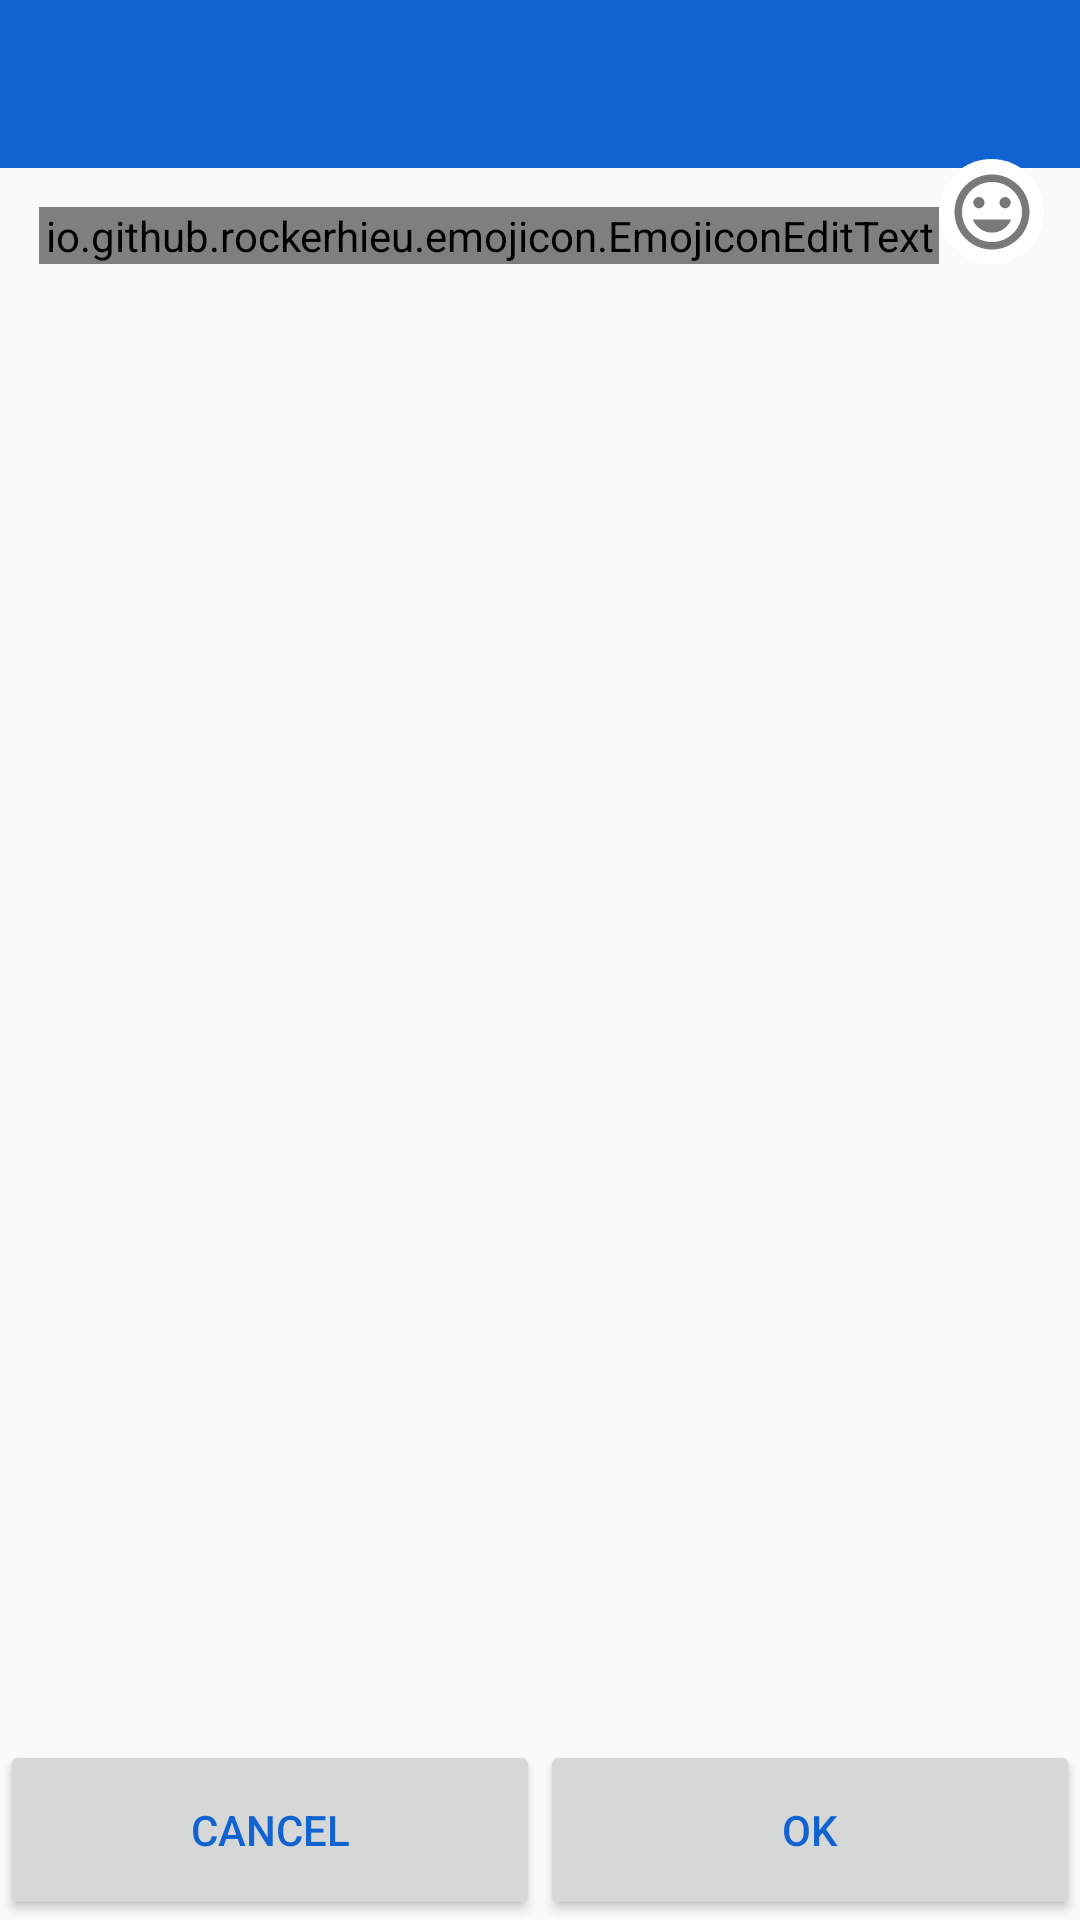

This screen was rendered from an Android layout file. Write that file and the resources it references.
<!-- AndroidManifest.xml: application theme AppTheme -->
<!-- res/layout/activity_edit_status.xml -->
<?xml version="1.0" encoding="utf-8"?>
<RelativeLayout xmlns:android="http://schemas.android.com/apk/res/android"
    xmlns:app="http://schemas.android.com/apk/res-auto"
    xmlns:emojicon="http://schemas.android.com/apk/res-auto"
    xmlns:tools="http://schemas.android.com/tools"
    android:layout_width="match_parent"
    android:layout_height="match_parent"
    tools:context="com.example.dell.mychatcool.EditStatus">

    <include layout="@layout/app_bar_layout"
        android:id="@+id/editStatusBar"></include>

        <ScrollView
            android:layout_width="wrap_content"
            android:layout_height="wrap_content"
            android:id="@+id/scrollView2">
    <RelativeLayout
        android:id="@+id/relativeLayout"
        android:layout_width="wrap_content"
        android:layout_height="wrap_content"
        android:layout_alignParentLeft="true"
        android:layout_alignParentStart="true"
        >

    </RelativeLayout>

        </ScrollView>

    <Button
        android:id="@+id/savestatus"
        android:layout_width="180dp"
        android:layout_height="60dp"
        android:layout_alignParentBottom="true"
        android:layout_alignParentEnd="true"
        android:layout_alignParentRight="true"
        android:text="Ok"
        android:textColor="@color/colorPrimary" />

    <Button
        android:id="@+id/backToSettings"
        android:layout_width="180dp"
        android:layout_height="60dp"
        android:layout_alignParentBottom="true"
        android:layout_alignParentLeft="true"
        android:layout_alignParentStart="true"
        android:text="Cancel"
        android:textColor="@color/colorPrimary" />

    <io.github.rockerhieu.emojicon.EmojiconEditText
        android:id="@+id/newStatus"
        android:layout_width="300dp"

        android:layout_height="wrap_content"
        android:layout_below="@+id/editStatusBar"
        android:layout_marginLeft="13dp"
        android:layout_marginStart="13dp"
        android:layout_marginTop="13dp"
        android:layout_toEndOf="@+id/scrollView2"
        android:layout_toRightOf="@+id/scrollView2"
        android:hint="Edit your status"
        tools:layout_editor_absoluteX="8dp"
        tools:layout_editor_absoluteY="79dp" />

    <ImageButton
        android:id="@+id/emoji_select_status"
        android:layout_width="35dp"
        android:layout_height="35dp"
        android:layout_alignBottom="@+id/newStatus"
        android:layout_toEndOf="@+id/newStatus"
        android:layout_toRightOf="@+id/newStatus"
        android:background="@drawable/circular_button_style2"
        android:src="@drawable/emoji_icon" />

    <FrameLayout
        android:id="@+id/emojicons_status"
        class="io.github.rockerhieu.emojicon.EmojiconsFragment"
        android:layout_width="match_parent"
        android:layout_height="220dp"
        android:layout_below="@+id/newStatus"
        android:layout_toEndOf="@+id/scrollView2"
        android:layout_toRightOf="@+id/scrollView2"
        android:background="#ffffff"
        android:visibility="invisible" />
</RelativeLayout>
<!-- res/layout/app_bar_layout.xml (included above) -->
<?xml version="1.0" encoding="utf-8"?>
<android.support.v7.widget.Toolbar xmlns:android="http://schemas.android.com/apk/res/android"
    android:layout_width="match_parent"
    android:layout_height="wrap_content"
    android:id="@+id/mainbar"
    android:background="#1163d1"

    android:theme="@style/ThemeOverlay.AppCompat.Dark.ActionBar"
    android:popupTheme="@style/ThemeOverlay.AppCompat.Light"
    >


</android.support.v7.widget.Toolbar>
<!-- resources referenced by this layout -->
<resources>
  <color name="colorPrimary">#1163d1</color>
  <!-- drawable circular_button_style2 (drawable) -->
  <?xml version="1.0" encoding="utf-8"?>
  <selector xmlns:android="http://schemas.android.com/apk/res/android">
      <item>
          <shape android:shape="oval">
              <solid android:color="#ffffff"></solid>
          </shape>
      </item>
  
  </selector>
  <!-- drawable emoji_icon (drawable) -->
  <vector xmlns:android="http://schemas.android.com/apk/res/android"
          android:width="30dp"
          android:height="30dp"
          android:viewportWidth="24.0"
          android:viewportHeight="24.0">
      <path
          android:fillColor="#797979"
          android:pathData="M11.99,2C6.47,2 2,6.48 2,12s4.47,10 9.99,10C17.52,22 22,17.52 22,12S17.52,2 11.99,2zM12,20c-4.42,0 -8,-3.58 -8,-8s3.58,-8 8,-8 8,3.58 8,8 -3.58,8 -8,8zM15.5,11c0.83,0 1.5,-0.67 1.5,-1.5S16.33,8 15.5,8 14,8.67 14,9.5s0.67,1.5 1.5,1.5zM8.5,11c0.83,0 1.5,-0.67 1.5,-1.5S9.33,8 8.5,8 7,8.67 7,9.5 7.67,11 8.5,11zM12,17.5c2.33,0 4.31,-1.46 5.11,-3.5L6.89,14c0.8,2.04 2.78,3.5 5.11,3.5z"/>
  </vector>
  <style name="AppTheme" parent="Theme.AppCompat.Light.NoActionBar">
          
          <item name="colorPrimary">@color/colorPrimary</item>
          <item name="colorPrimaryDark">@color/colorPrimaryDark</item>
          <item name="colorAccent">@color/colorAccent</item>
  
      </style>
  <color name="colorPrimaryDark">#FF1A5BB3</color>
  <color name="colorAccent">#03e0fd</color>
</resources>
